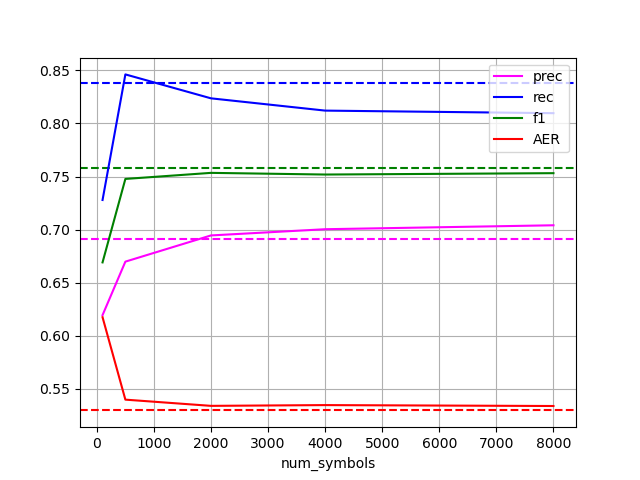

The table this chart was drawn from, first rows:
num_symbols, prec, rec, f1, AER
100, 0.6193, 0.7279, 0.669, 0.6173
2000, 0.6944, 0.8237, 0.7534, 0.5337
4000, 0.7003, 0.8121, 0.7519, 0.5344
500, 0.6697, 0.8463, 0.7477, 0.5396
8000, 0.704, 0.8097, 0.7531, 0.5336
